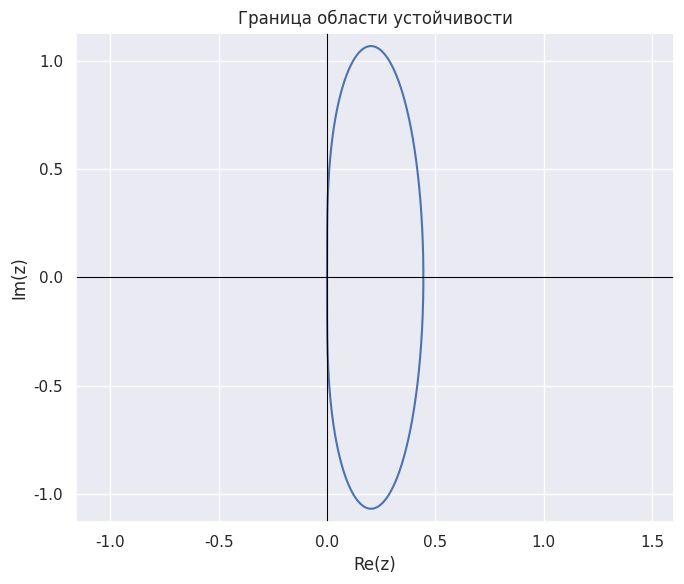

Python code for this plot:
import numpy as np
import matplotlib.pyplot as plt
import seaborn as sns


# Граница области устойчивости строится при xi = exp(i*phi), |xi| = 1.
phi = np.linspace(0, 2 * np.pi, 1000)
xi = np.exp(1j * phi)

# Полиномы rho и sigma задают конкретный разностный метод.
rho = 5 / 2 * xi**3 - 9 / 2 * xi + 2
sigma = 6 * xi**2 - 3 * xi

# z = h * lambda. Кривая z(phi) является границей области устойчивости.
z = rho / sigma

sns.set_theme()
plt.figure(figsize=(7, 6))
sns.lineplot(x=z.real, y=z.imag, sort=False, estimator=None)
plt.axhline(0, color="black", linewidth=0.8)
plt.axvline(0, color="black", linewidth=0.8)
plt.grid(True)
plt.xlabel("Re(z)")
plt.ylabel("Im(z)")
plt.title("Граница области устойчивости")
plt.axis("equal")
plt.tight_layout()
plt.show()
